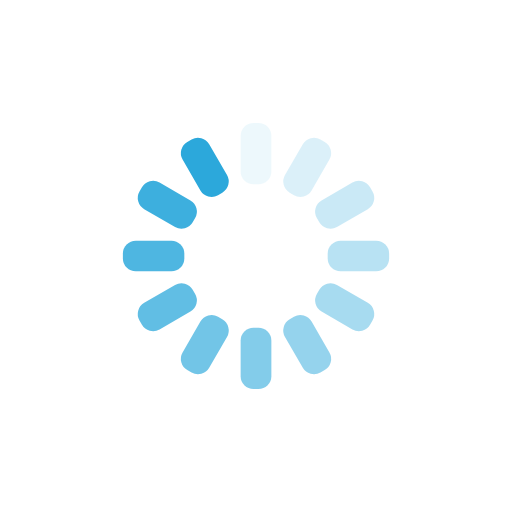
t = 0.00 s
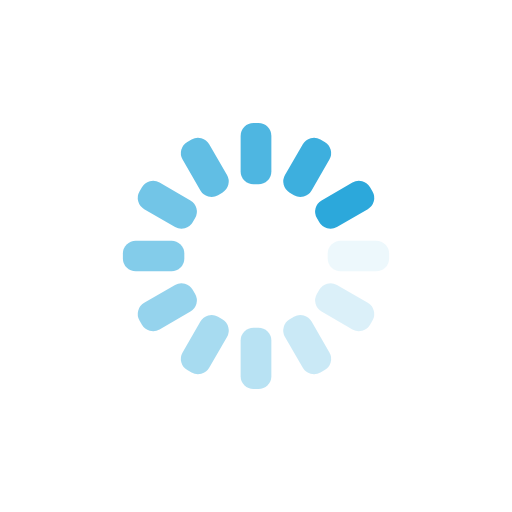
t = 0.25 s
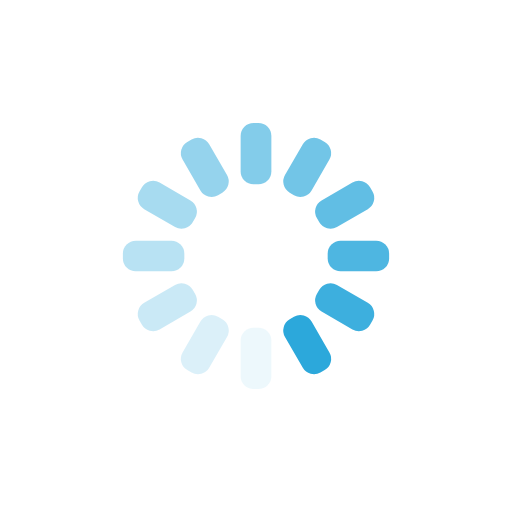
t = 0.50 s
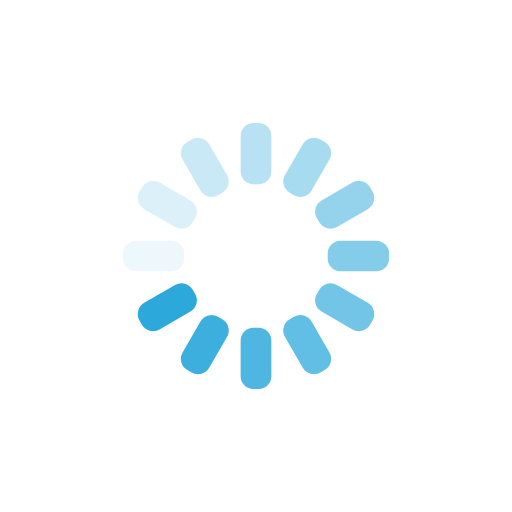
t = 0.75 s

The animated SVG that drew these frames (rendered in a browser with its animation timeline set to each time). Animation: 12 SMIL elements (animate=12); one cycle of 1.00 s, repeats indefinitely.

<svg xmlns="http://www.w3.org/2000/svg" xmlns:xlink="http://www.w3.org/1999/xlink" style="margin:auto;background:transparent;display:block;" width="200px" height="200px" viewBox="0 0 100 100" preserveAspectRatio="xMidYMid">
<g transform="rotate(0 50 50)">
  <rect x="47" y="24" rx="2.52" ry="2.52" width="6" height="12" fill="#2ca8db">
    <animate attributeName="opacity" values="1;0" keyTimes="0;1" dur="1s" begin="-0.9166666666666666s" repeatCount="indefinite"></animate>
  </rect>
</g><g transform="rotate(30 50 50)">
  <rect x="47" y="24" rx="2.52" ry="2.52" width="6" height="12" fill="#2ca8db">
    <animate attributeName="opacity" values="1;0" keyTimes="0;1" dur="1s" begin="-0.8333333333333334s" repeatCount="indefinite"></animate>
  </rect>
</g><g transform="rotate(60 50 50)">
  <rect x="47" y="24" rx="2.52" ry="2.52" width="6" height="12" fill="#2ca8db">
    <animate attributeName="opacity" values="1;0" keyTimes="0;1" dur="1s" begin="-0.75s" repeatCount="indefinite"></animate>
  </rect>
</g><g transform="rotate(90 50 50)">
  <rect x="47" y="24" rx="2.52" ry="2.52" width="6" height="12" fill="#2ca8db">
    <animate attributeName="opacity" values="1;0" keyTimes="0;1" dur="1s" begin="-0.6666666666666666s" repeatCount="indefinite"></animate>
  </rect>
</g><g transform="rotate(120 50 50)">
  <rect x="47" y="24" rx="2.52" ry="2.52" width="6" height="12" fill="#2ca8db">
    <animate attributeName="opacity" values="1;0" keyTimes="0;1" dur="1s" begin="-0.5833333333333334s" repeatCount="indefinite"></animate>
  </rect>
</g><g transform="rotate(150 50 50)">
  <rect x="47" y="24" rx="2.52" ry="2.52" width="6" height="12" fill="#2ca8db">
    <animate attributeName="opacity" values="1;0" keyTimes="0;1" dur="1s" begin="-0.5s" repeatCount="indefinite"></animate>
  </rect>
</g><g transform="rotate(180 50 50)">
  <rect x="47" y="24" rx="2.52" ry="2.52" width="6" height="12" fill="#2ca8db">
    <animate attributeName="opacity" values="1;0" keyTimes="0;1" dur="1s" begin="-0.4166666666666667s" repeatCount="indefinite"></animate>
  </rect>
</g><g transform="rotate(210 50 50)">
  <rect x="47" y="24" rx="2.52" ry="2.52" width="6" height="12" fill="#2ca8db">
    <animate attributeName="opacity" values="1;0" keyTimes="0;1" dur="1s" begin="-0.3333333333333333s" repeatCount="indefinite"></animate>
  </rect>
</g><g transform="rotate(240 50 50)">
  <rect x="47" y="24" rx="2.52" ry="2.52" width="6" height="12" fill="#2ca8db">
    <animate attributeName="opacity" values="1;0" keyTimes="0;1" dur="1s" begin="-0.25s" repeatCount="indefinite"></animate>
  </rect>
</g><g transform="rotate(270 50 50)">
  <rect x="47" y="24" rx="2.52" ry="2.52" width="6" height="12" fill="#2ca8db">
    <animate attributeName="opacity" values="1;0" keyTimes="0;1" dur="1s" begin="-0.16666666666666666s" repeatCount="indefinite"></animate>
  </rect>
</g><g transform="rotate(300 50 50)">
  <rect x="47" y="24" rx="2.52" ry="2.52" width="6" height="12" fill="#2ca8db">
    <animate attributeName="opacity" values="1;0" keyTimes="0;1" dur="1s" begin="-0.08333333333333333s" repeatCount="indefinite"></animate>
  </rect>
</g><g transform="rotate(330 50 50)">
  <rect x="47" y="24" rx="2.52" ry="2.52" width="6" height="12" fill="#2ca8db">
    <animate attributeName="opacity" values="1;0" keyTimes="0;1" dur="1s" begin="0s" repeatCount="indefinite"></animate>
  </rect>
</g>
</svg>
